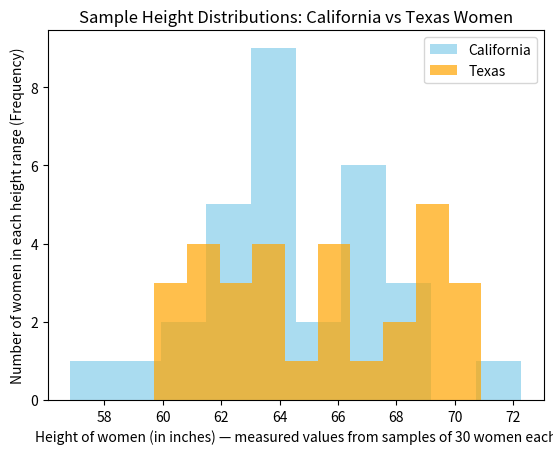

Source code (Python):
"""
Prametric type : Parametric types refer to statistical tests or models that make assumptions about 
the parameters (like mean, variance) of the population distribution (usually a normal distribution).

parametric testing — specifically the independent t-test — to compare the average heights of women 
                     from two different states, California and Texas."""
import numpy as np
from scipy import stats
import matplotlib.pyplot as plt

# Step 1: Simulate Population Data for Two States

# Set seed for reproducibility
np.random.seed(42)

# Group 1: Heights of women in California (mean = 64, std = 3)
california_heights = np.random.normal(loc=64, scale=3, size=10000)

# Group 2: Heights of women in Texas (mean = 65, std = 3.2)
texas_heights = np.random.normal(loc=65, scale=3.2, size=10000)

# ------------------------------
# Step 2: Take a Sample from Each Group
# ------------------------------

# Suppose we randomly sample 30 women from each group
sample_california = np.random.choice(california_heights, size=30, replace=False)
sample_texas = np.random.choice(texas_heights, size=30, replace=False)

# Calculate sample means and standard deviations
mean_cal = np.mean(sample_california)
mean_tex = np.mean(sample_texas)
std_cal = np.std(sample_california, ddof=1)
std_tex = np.std(sample_texas, ddof=1)

print("California Sample Mean:", mean_cal)
print("Texas Sample Mean:", mean_tex)
print("California Sample Std Dev:", std_cal)
print("Texas Sample Std Dev:", std_tex)

# ------------------------------
# Step 3: Perform Independent t-test
# ------------------------------

# This tests if the means of two independent groups are significantly different
t_stat, p_value = stats.ttest_ind(sample_california, sample_texas)

print("\nT-Statistic:", t_stat)
print("P-Value:", p_value)

# Interpret the result
if p_value < 0.05:
    print(" Significant difference between California and Texas women’s heights")
else:
    print(" No significant difference between the two groups")

# ------------------------------
# Step 4: Visualize the Sample Data
# ------------------------------

# Plot histograms of both samples

plt.hist(sample_california, bins=10, alpha=0.7, label='California', color='skyblue')
plt.hist(sample_texas, bins=10, alpha=0.7, label='Texas', color='orange')

# Add detailed labels and legend
plt.title("Sample Height Distributions: California vs Texas Women")
plt.xlabel("Height of women (in inches) — measured values from samples of 30 women each")
plt.ylabel("Number of women in each height range (Frequency)")
plt.legend()
plt.show()
